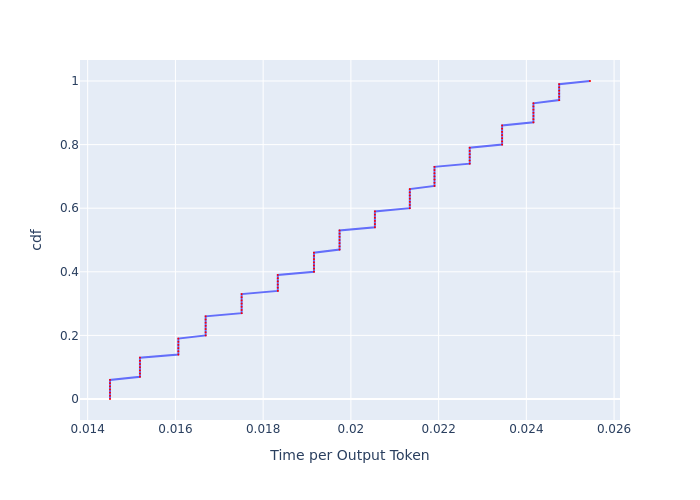

The table this chart was drawn from, first rows:
, cdf, Time per Output Token
0, 0.0, 0.01451
1, 0.01, 0.01451
2, 0.02, 0.01451
3, 0.03, 0.01451
4, 0.04, 0.01451
5, 0.05, 0.01451
6, 0.06, 0.01451
7, 0.07, 0.01519
8, 0.08, 0.01519
9, 0.09, 0.01519
10, 0.1, 0.01519
11, 0.11, 0.01519
12, 0.12, 0.01519
13, 0.13, 0.01519
14, 0.14, 0.01607
15, 0.15, 0.01607
16, 0.16, 0.01607
17, 0.17, 0.01607
18, 0.18, 0.01607
19, 0.19, 0.01607
20, 0.2, 0.01669
21, 0.21, 0.01669
22, 0.22, 0.01669
23, 0.23, 0.01669
24, 0.24, 0.01669
25, 0.25, 0.01669
26, 0.26, 0.01669
27, 0.27, 0.01751
28, 0.28, 0.01751
29, 0.29, 0.01751
30, 0.3, 0.01751
31, 0.31, 0.01751
32, 0.32, 0.01751
33, 0.33, 0.01751
34, 0.34, 0.01833
35, 0.35, 0.01833
36, 0.36, 0.01833
37, 0.37, 0.01833
38, 0.38, 0.01833
39, 0.39, 0.01833
40, 0.4, 0.01916
41, 0.41, 0.01916
42, 0.42, 0.01916
43, 0.43, 0.01916
44, 0.44, 0.01916
45, 0.45, 0.01916
46, 0.46, 0.01916
47, 0.47, 0.01974
48, 0.48, 0.01974
49, 0.49, 0.01974
50, 0.5, 0.01974
51, 0.51, 0.01974
52, 0.52, 0.01974
53, 0.53, 0.01974
54, 0.54, 0.02055
55, 0.55, 0.02055
56, 0.56, 0.02055
57, 0.57, 0.02055
58, 0.58, 0.02055
59, 0.59, 0.02055
... 41 more rows
